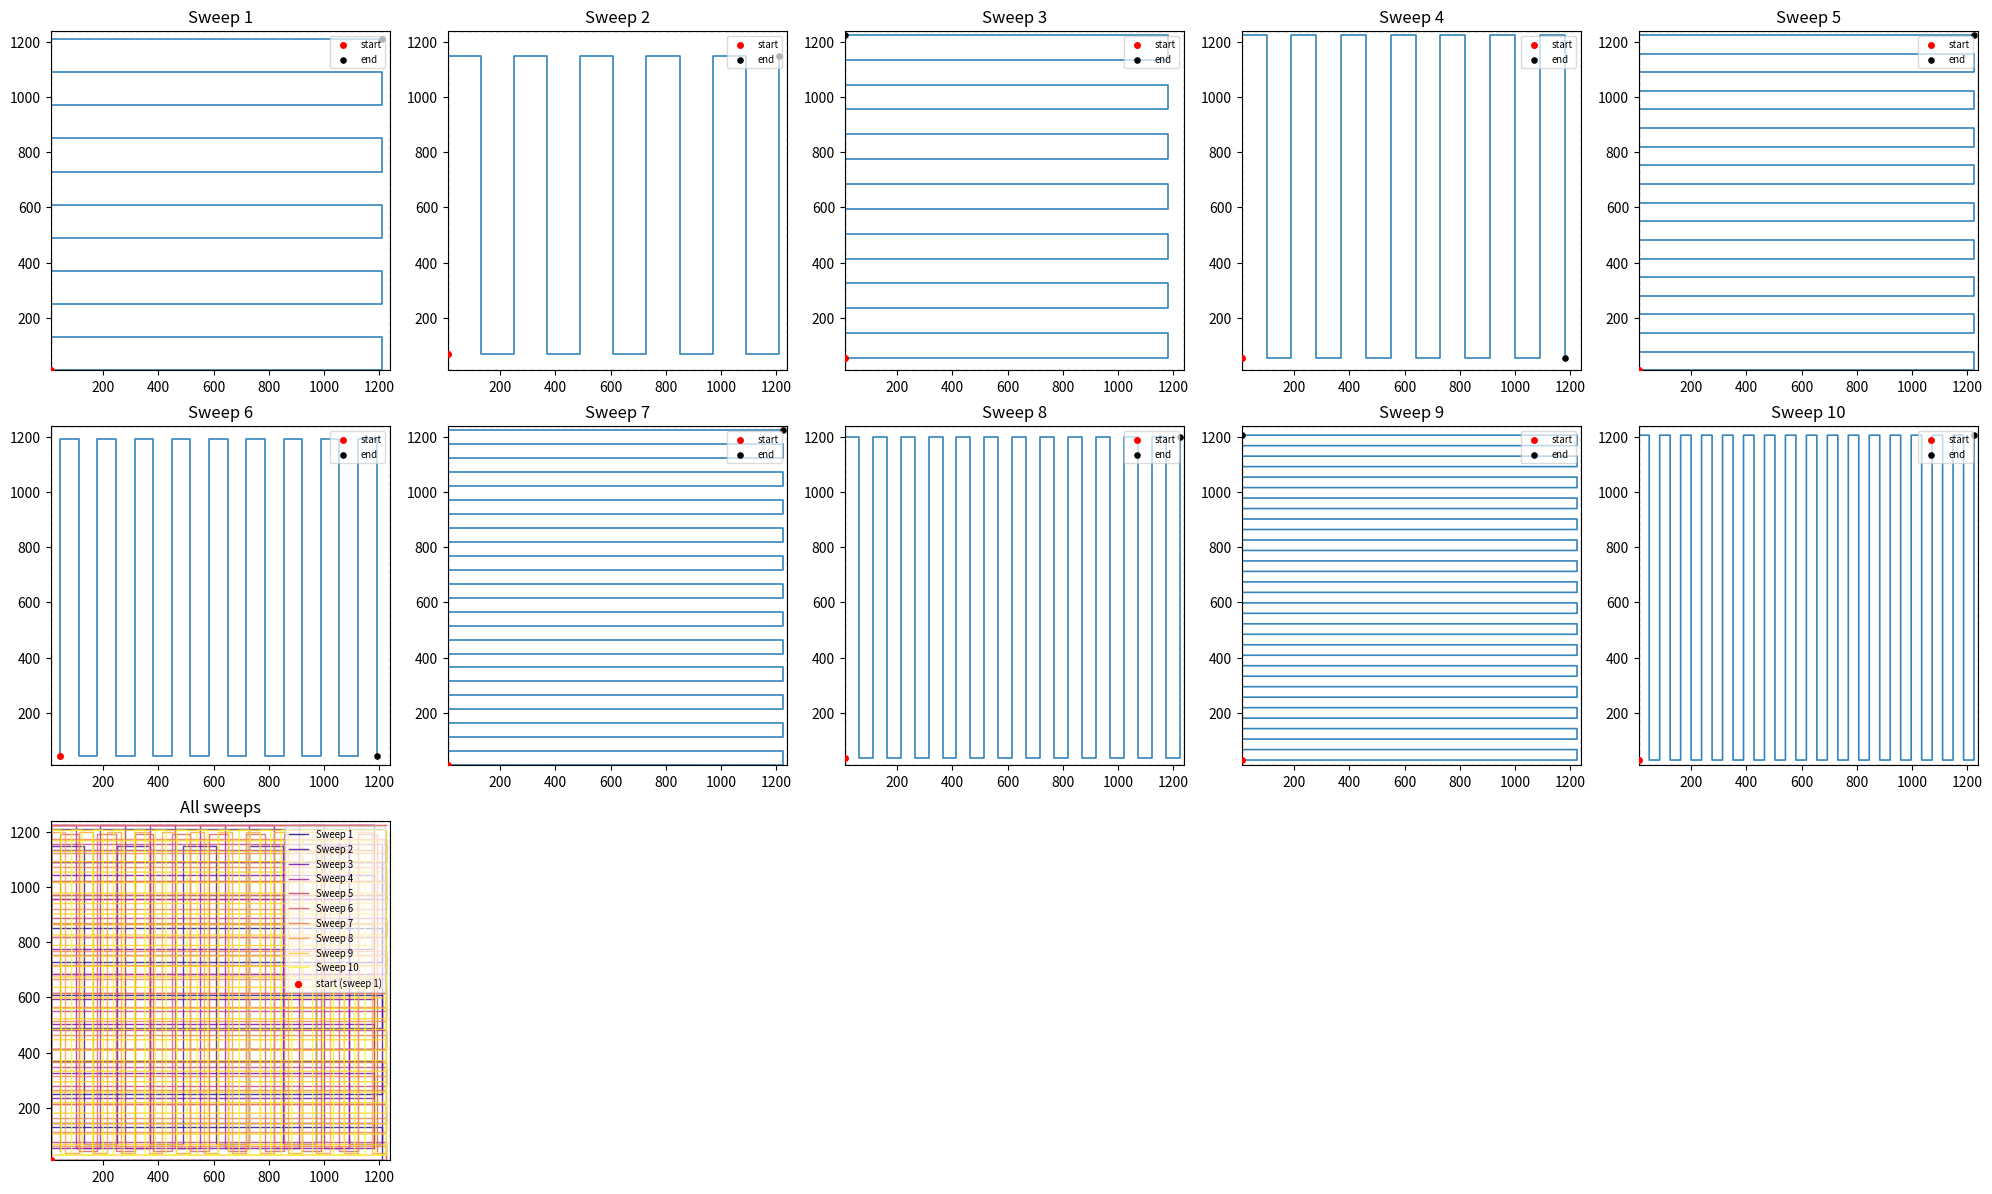

Here is the Python script that generated this plot:
"""Visualize the simple-control sweep pattern for multiple sweeps."""
from __future__ import annotations

import math
from typing import Iterable, List, Sequence, Tuple

import matplotlib.pyplot as plt
import numpy as np

Point = Tuple[float, float]


def generate_sweep_points(
    sweeps: int = 10,
    width: float = 1250.0,
    height: float = 1250.0,
    margin: float = 10.0,
    start_spacing: float = 120.0,
    decay: float = 0.75,
    min_spacing: float = 20.0,
) -> List[List[Point]]:
    """Replicate the simple-control sweep generator, returning points per sweep."""
    all_sweeps: List[List[Point]] = []
    spacing = start_spacing
    for sweep in range(1, sweeps + 1):
        # Adjust spacing after every 2nd sweep (coarse -> dense)
        if sweep > 1 and sweep % 2 == 1:
            spacing = max(min_spacing, spacing * decay)

        x_offset = (spacing / 2) if sweep % 2 == 0 else 0
        y_offset = (spacing / 2) if sweep % 3 == 0 else 0

        x = np.arange(margin + x_offset, width - margin, spacing)
        y = np.arange(margin + y_offset, height - margin, spacing)

        if len(x) == 0 or len(y) == 0:
            x = np.arange(margin, width - margin, spacing)
            y = np.arange(margin, height - margin, spacing)

        xx, yy = np.meshgrid(x, y)
        # Serpentine; flip direction each sweep
        xx[1::2] = xx[1::2, ::-1]
        if sweep % 2 == 0:
            # Swap x and y to traverse columns instead of rows
            xx, yy = yy, xx

        pts = list(zip(xx.ravel().tolist(), yy.ravel().tolist()))
        all_sweeps.append(pts)
    return all_sweeps


def plot_sweeps(sweeps: List[List[Point]], width: float, height: float, margin: float) -> None:
    total_plots = len(sweeps) + 1  # extra plot for combined view
    cols = 5
    rows = math.ceil(total_plots / cols)
    fig, axes = plt.subplots(rows, cols, figsize=(4 * cols, 4 * rows))
    axes = axes.flatten()

    for idx, (ax, pts) in enumerate(zip(axes, sweeps), start=1):
        ax.set_title(f"Sweep {idx}")
        ax.set_aspect("equal", adjustable="box")
        ax.set_xlim(margin, width - margin)
        ax.set_ylim(margin, height - margin)
        ax.plot(
            [margin, width - margin, width - margin, margin, margin],
            [margin, margin, height - margin, height - margin, margin],
            color="gray",
            linestyle="--",
            linewidth=1,
        )
        if len(pts) > 1:
            xs, ys = zip(*pts)
            ax.plot(xs, ys, linewidth=1.2, color="tab:blue", alpha=0.9)
            ax.scatter(xs[0], ys[0], c="red", s=16, zorder=3, label="start")
            ax.scatter(xs[-1], ys[-1], c="black", s=14, zorder=3, label="end")
        ax.legend(loc="upper right", fontsize="x-small", framealpha=0.7)

    # Combined view on the next available axis
    combined_ax_index = len(sweeps)
    if combined_ax_index < len(axes):
        ax = axes[combined_ax_index]
        ax.set_title("All sweeps")
        ax.set_aspect("equal", adjustable="box")
        ax.set_xlim(margin, width - margin)
        ax.set_ylim(margin, height - margin)
        ax.plot(
            [margin, width - margin, width - margin, margin, margin],
            [margin, margin, height - margin, height - margin, margin],
            color="gray",
            linestyle="--",
            linewidth=1,
        )
        for idx, pts in enumerate(sweeps):
            if len(pts) < 2:
                continue
            xs, ys = zip(*pts)
            color = plt.cm.plasma(idx / max(len(sweeps) - 1, 1))
            ax.plot(xs, ys, linewidth=1.0, color=color, alpha=0.8, label=f"Sweep {idx+1}")
        if len(sweeps) > 0 and len(sweeps[0]) > 0:
            ax.scatter(
                sweeps[0][0][0],
                sweeps[0][0][1],
                c="red",
                s=18,
                zorder=3,
                label="start (sweep 1)",
            )
        ax.legend(loc="upper right", fontsize="x-small", framealpha=0.7)

    for ax in axes[total_plots:]:
        ax.axis("off")

    plt.tight_layout()
    plt.show()


def main() -> None:
    sweeps = generate_sweep_points()
    plot_sweeps(sweeps, width=1250.0, height=1250.0, margin=10.0)


if __name__ == "__main__":
    main()
